Run: headless pygame with SDL's dummy video driver; simulated clock (each Clock.tick advances the game by its frame time, no real sleeping); random seed 0; keys injected as events and as key.get_pressed() state; mouse plan: one left click at the window centre at the start of phase 2, then a move to the lower-right quarter at the start of phase 3.
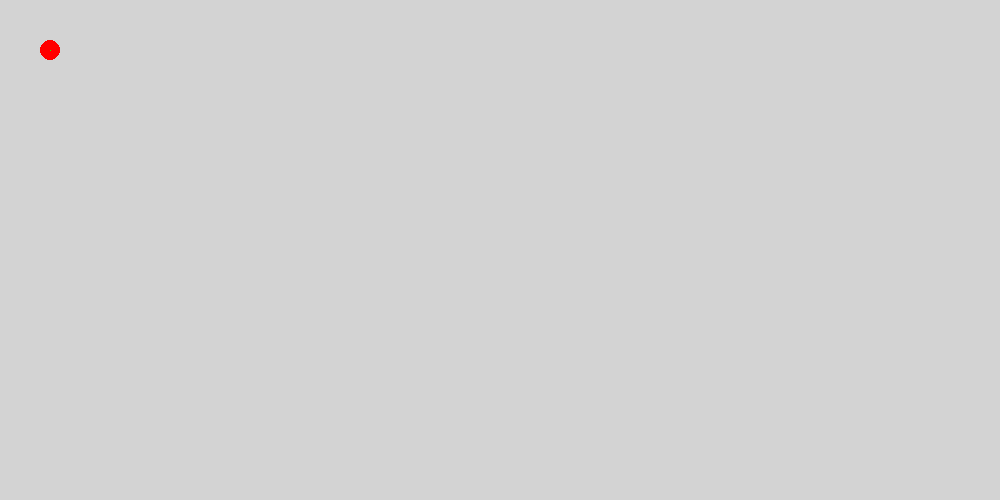
Frame 1 of 4 · flips 1–60 · no input
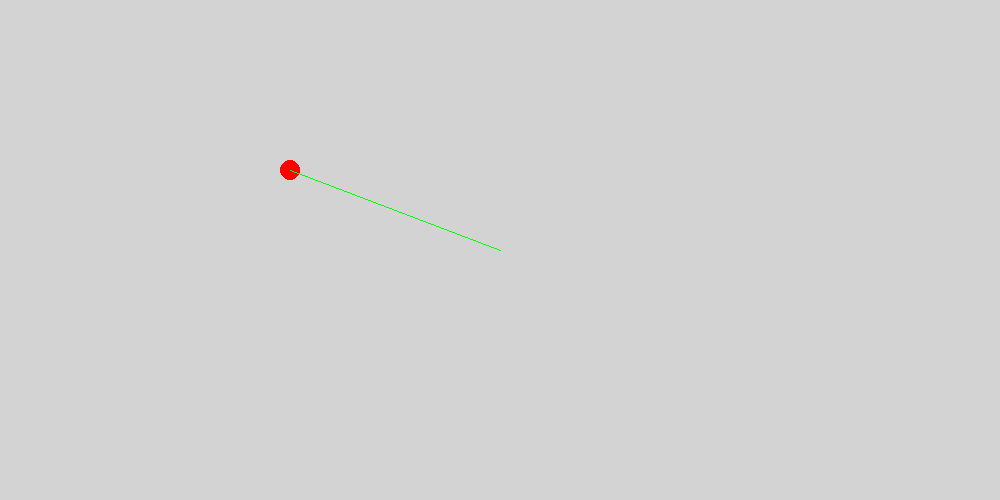
Frame 2 of 4 · flips 61–180 · clicked the window centre · tapped SPACE, RETURN · held RIGHT (→), D
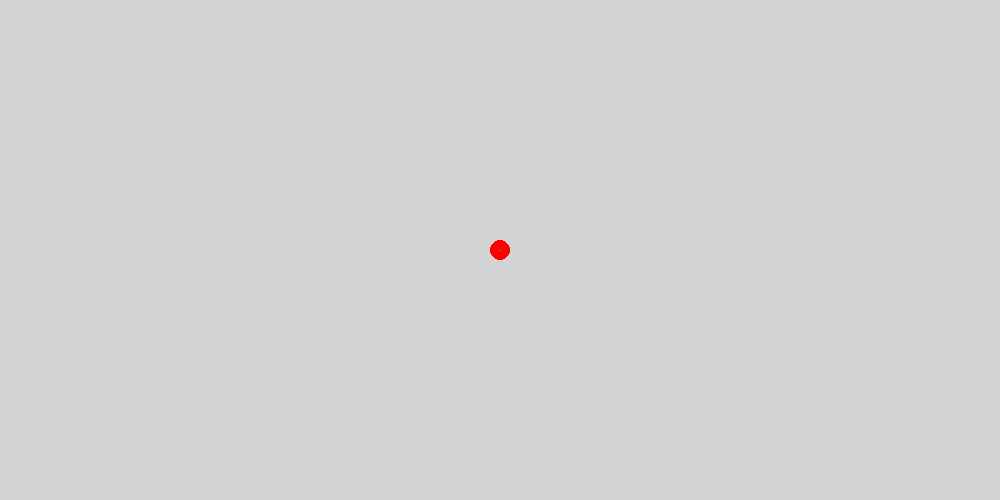
Frame 3 of 4 · flips 181–300 · moved the mouse to the lower-right quarter · held DOWN (↓), S
Frame 4 of 4 · flips 301–420 · held LEFT (←), A, UP (↑), W · screen unchanged from frame 3, image omitted

The pygame program that drew these frames:

import pygame
import math

pygame.init()

screen_size = (1000, 500)
screen = pygame.display.set_mode(screen_size)
pygame.display.set_caption("Isometric")

surface = pygame.Surface(screen_size)
surface.fill("light grey")

clock = pygame.time.Clock()

running = True

location = [50, 50]
target = [50, 50]
speed = 3

while running:

    # Handle events
    for event in pygame.event.get():
        if event.type == pygame.QUIT:
            running = False
        if event.type == pygame.MOUSEBUTTONDOWN:
            target = pygame.mouse.get_pos()

    if location != target:
        angle = math.atan2(abs(location[1]-target[1]),abs(location[0]-target[0]))
        dx = int(math.cos(angle)*speed)
        dy = int(math.sin(angle)*speed)

        if abs(location[0] - target[0]) < speed and abs(location[1] - target[1]) < speed:
            location[0] = target[0]
            location[1] = target[1]
        else:
            if location[0] > target[0]:
                location[0] -= dx
            else:
                location[0] += dx

            if location[1] > target[1]:
                location[1] -= dy
            else:
                location[1] += dy

    screen.fill("light grey")

    #pygame.draw.rect(screen, (255, 0, 0), (location[0]-25, location[1]-25, 50, 50))
    pygame.draw.circle(screen,(255, 0, 0), (location[0], location[1]), 10)
    pygame.draw.line(screen, pygame.Color("green"), location, target)

    pygame.display.flip()

    clock.tick(60)

pygame.quit()
